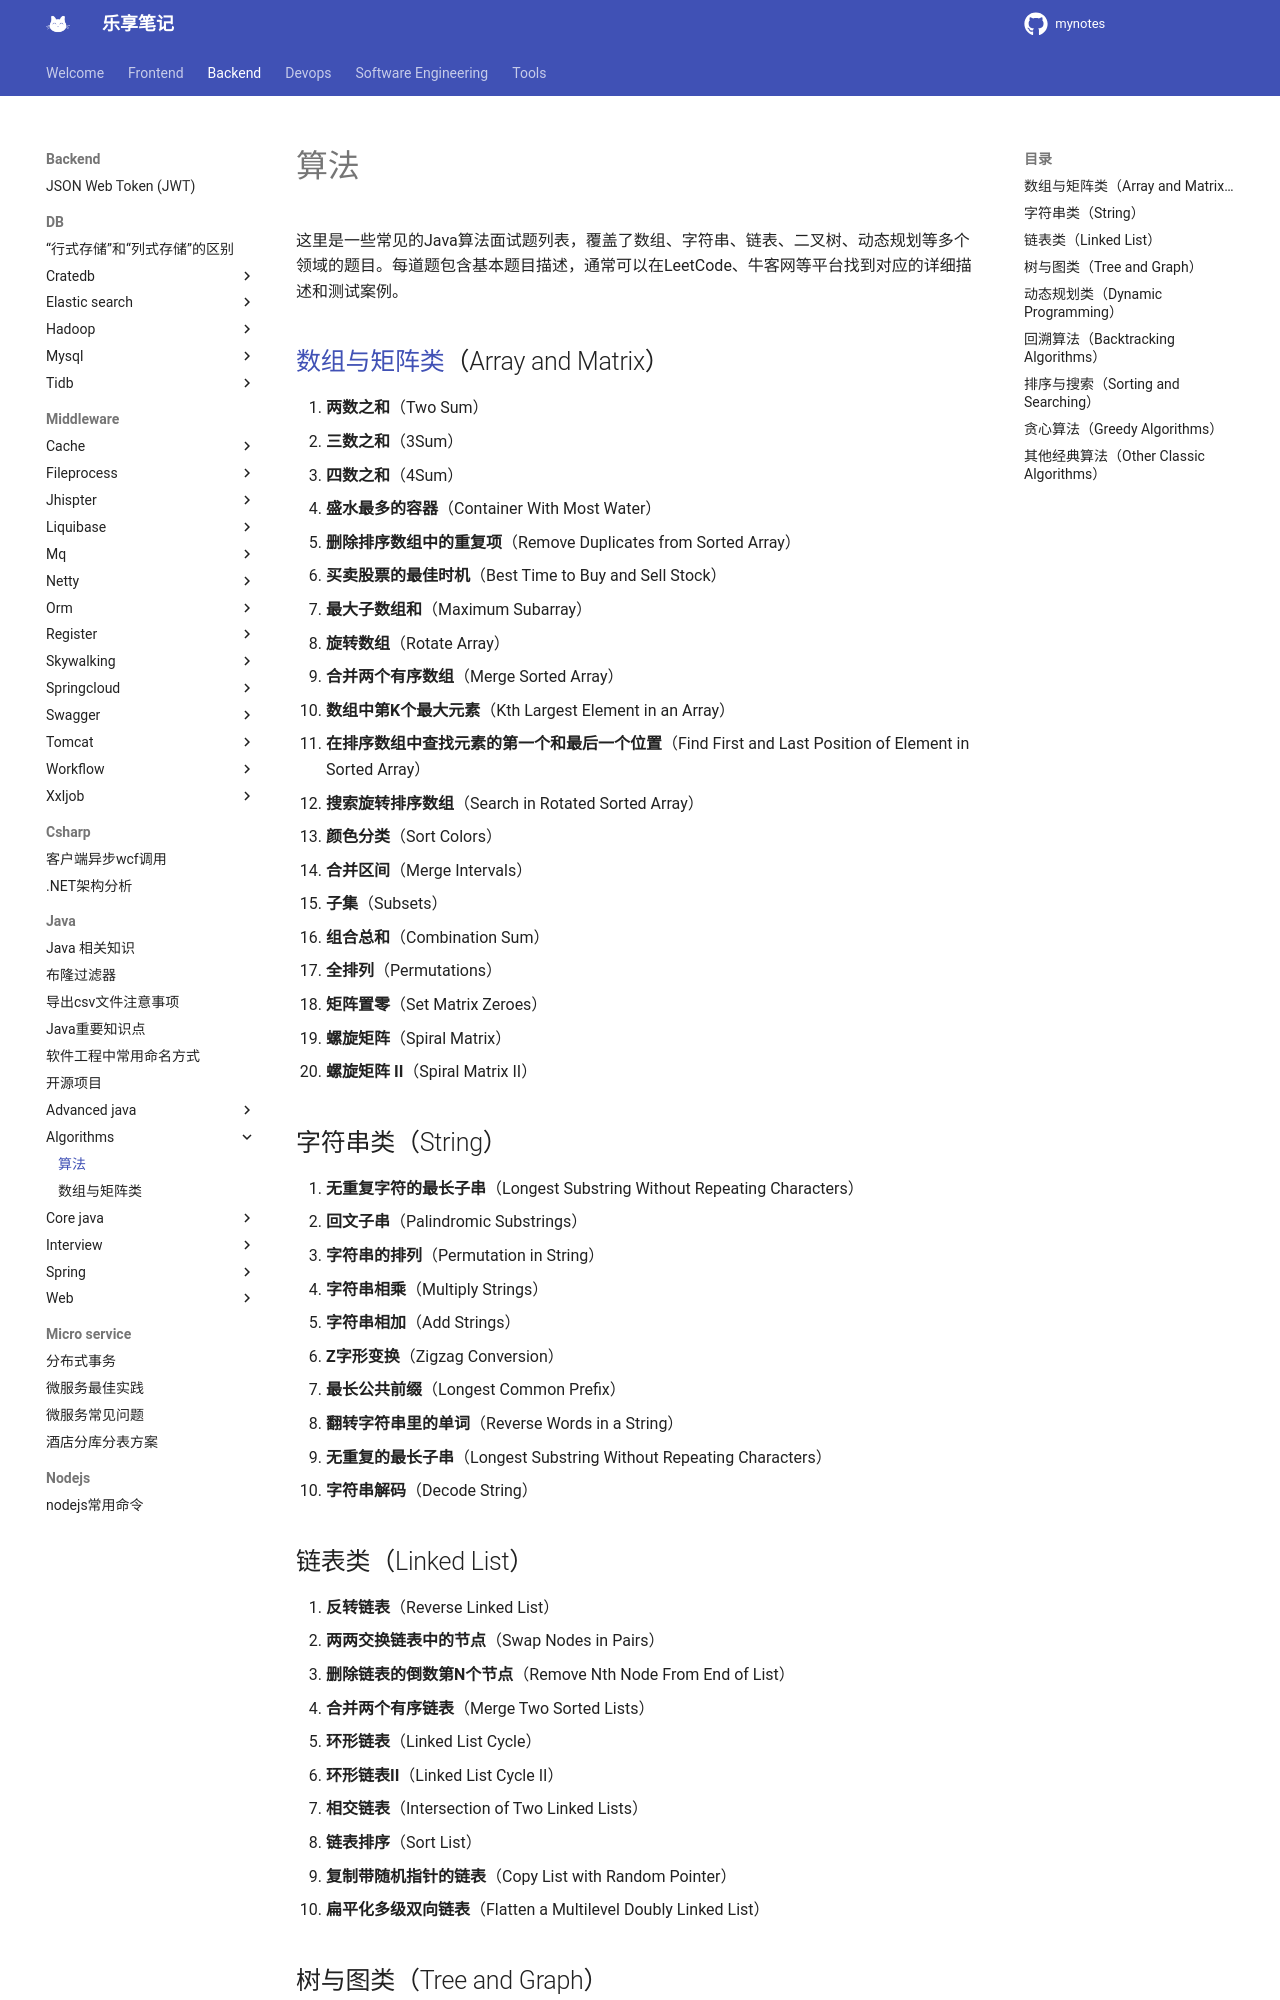

repository: jesshaw/mynotes · page: v1.3/Backend/java/algorithms/index.html · generator: mkdocs

# 算法

这里是一些常见的Java算法面试题列表，覆盖了数组、字符串、链表、二叉树、动态规划等多个领域的题目。每道题包含基本题目描述，通常可以在LeetCode、牛客网等平台找到对应的详细描述和测试案例。

## [数组与矩阵类](./array-and-matrix.md)（Array and Matrix）

1. **两数之和**（Two Sum）
2. **三数之和**（3Sum）
3. **四数之和**（4Sum）
4. **盛水最多的容器**（Container With Most Water）
5. **删除排序数组中的重复项**（Remove Duplicates from Sorted Array）
6. **买卖股票的最佳时机**（Best Time to Buy and Sell Stock）
7. **最大子数组和**（Maximum Subarray）
8. **旋转数组**（Rotate Array）
9. **合并两个有序数组**（Merge Sorted Array）
10. **数组中第K个最大元素**（Kth Largest Element in an Array）
11. **在排序数组中查找元素的第一个和最后一个位置**（Find First and Last Position of Element in Sorted Array）
12. **搜索旋转排序数组**（Search in Rotated Sorted Array）
13. **颜色分类**（Sort Colors）
14. **合并区间**（Merge Intervals）
15. **子集**（Subsets）
16. **组合总和**（Combination Sum）
17. **全排列**（Permutations）
18. **矩阵置零**（Set Matrix Zeroes）
19. **螺旋矩阵**（Spiral Matrix）
20. **螺旋矩阵 II**（Spiral Matrix II）

## 字符串类（String）

1. **无重复字符的最长子串**（Longest Substring Without Repeating Characters）
2. **回文子串**（Palindromic Substrings）
3. **字符串的排列**（Permutation in String）
4. **字符串相乘**（Multiply Strings）
5. **字符串相加**（Add Strings）
6. **Z字形变换**（Zigzag Conversion）
7. **最长公共前缀**（Longest Common Prefix）
8. **翻转字符串里的单词**（Reverse Words in a String）
9. **无重复的最长子串**（Longest Substring Without Repeating Characters）
10. **字符串解码**（Decode String）

## 链表类（Linked List）

1. **反转链表**（Reverse Linked List）
2. **两两交换链表中的节点**（Swap Nodes in Pairs）
3. **删除链表的倒数第N个节点**（Remove Nth Node From End of List）
4. **合并两个有序链表**（Merge Two Sorted Lists）
5. **环形链表**（Linked List Cycle）
6. **环形链表II**（Linked List Cycle II）
7. **相交链表**（Intersection of Two Linked Lists）
8. **链表排序**（Sort List）
9. **复制带随机指针的链表**（Copy List with Random Pointer）
10. **扁平化多级双向链表**（Flatten a Multilevel Doubly Linked List）
